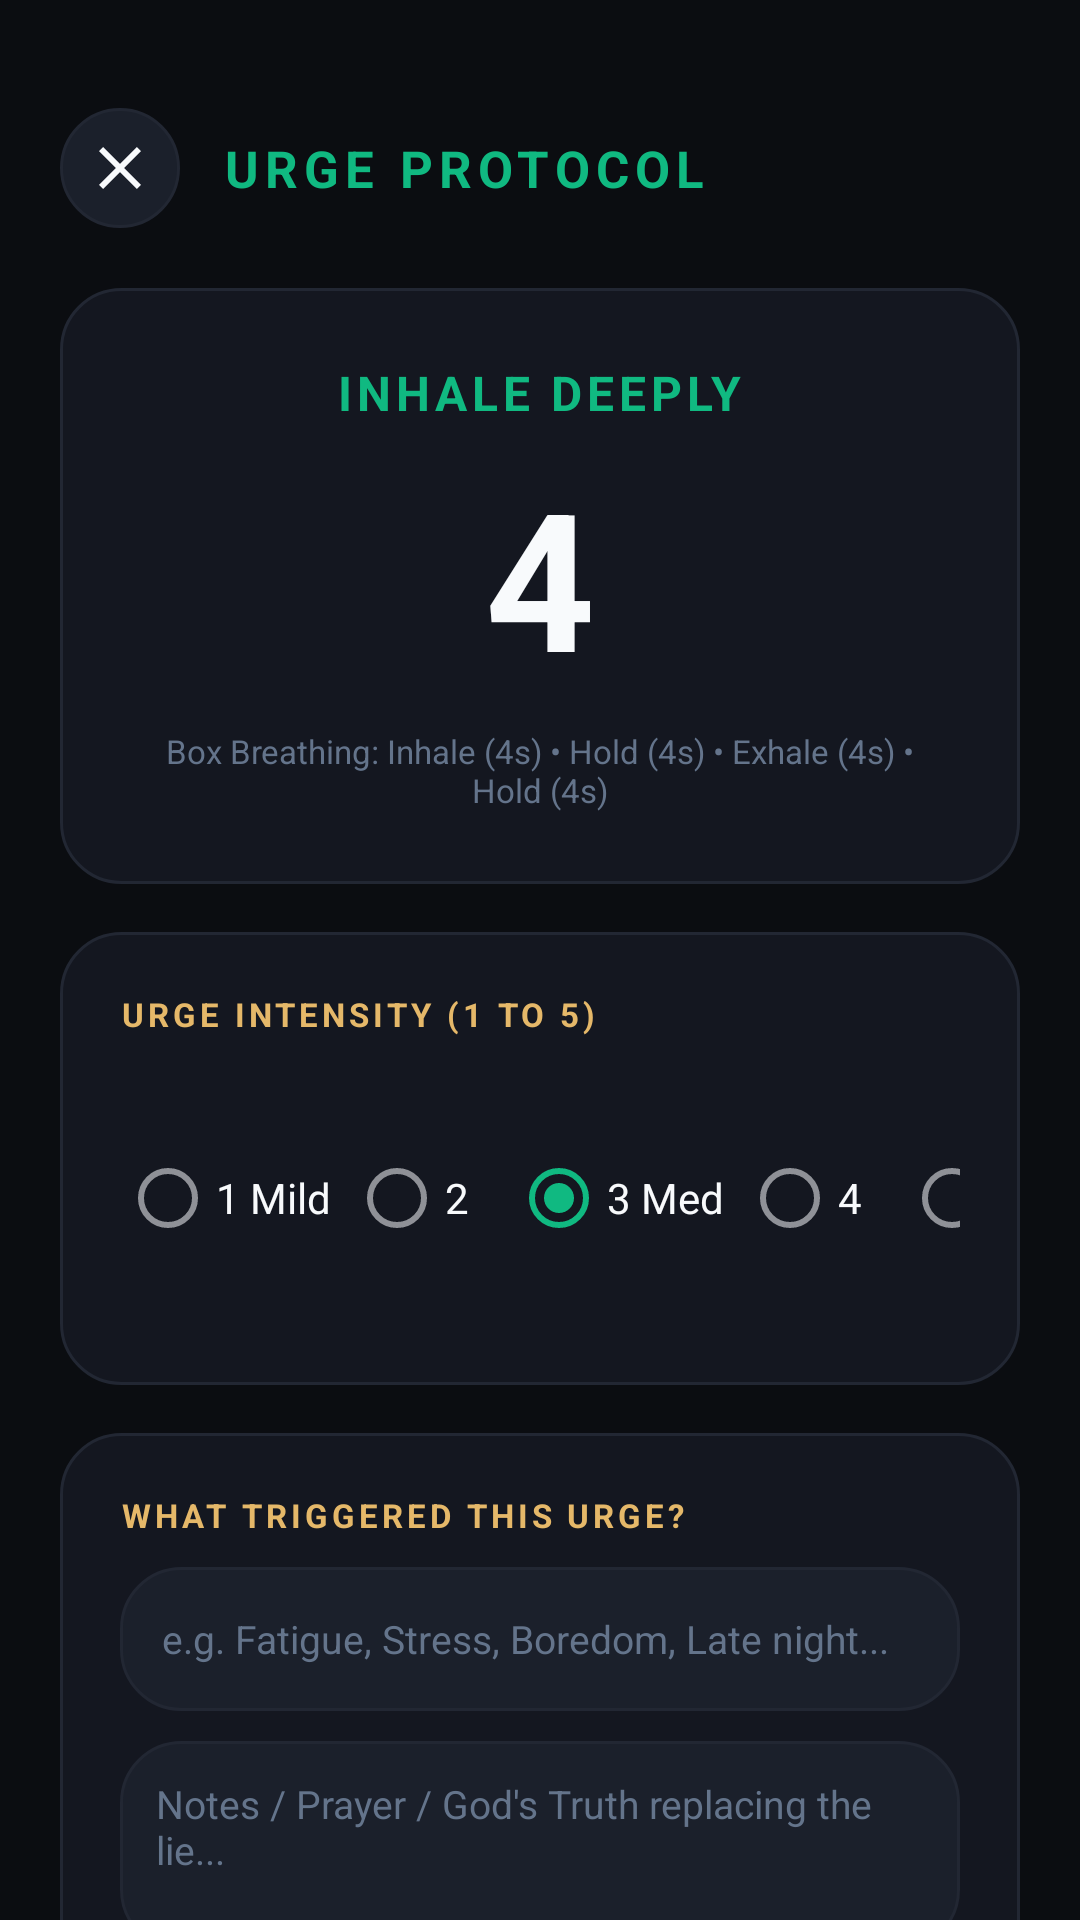

Layout XML and referenced resources for this Android screen:
<!-- AndroidManifest.xml: activity theme Theme.NYIRABYOLife -->
<!-- res/layout/activity_urge_checkin.xml -->
<?xml version="1.0" encoding="utf-8"?>
<LinearLayout xmlns:android="http://schemas.android.com/apk/res/android"
    xmlns:app="http://schemas.android.com/apk/res-auto"
    android:layout_width="match_parent"
    android:layout_height="match_parent"
    android:orientation="vertical"
    android:background="@color/bg_dark"
    android:paddingTop="36dp">

    
    <LinearLayout
        android:layout_width="match_parent"
        android:layout_height="wrap_content"
        android:orientation="horizontal"
        android:gravity="center_vertical"
        android:paddingHorizontal="20dp"
        android:paddingBottom="12dp">

        <ImageButton
            android:id="@+id/btnBack"
            android:layout_width="40dp"
            android:layout_height="40dp"
            android:background="@drawable/pill_background"
            android:src="@drawable/ic_close"
            android:contentDescription="Close"
            app:tint="@color/text_primary" />

        <TextView
            android:layout_width="wrap_content"
            android:layout_height="wrap_content"
            android:layout_marginStart="14dp"
            android:text="URGE PROTOCOL"
            android:textColor="@color/emerald_accent"
            android:textSize="17sp"
            android:textStyle="bold"
            android:letterSpacing="0.12" />
    </LinearLayout>

    <ScrollView
        android:layout_width="match_parent"
        android:layout_height="match_parent"
        android:overScrollMode="never"
        android:scrollbars="none">

        <LinearLayout
            android:layout_width="match_parent"
            android:layout_height="wrap_content"
            android:orientation="vertical"
            android:paddingHorizontal="20dp"
            android:paddingBottom="36dp">

            
            <LinearLayout
                android:id="@+id/boxBreathingContainer"
                android:layout_width="match_parent"
                android:layout_height="wrap_content"
                android:background="@drawable/card_background"
                android:orientation="vertical"
                android:gravity="center"
                android:padding="24dp"
                android:layout_marginTop="8dp"
                android:layout_marginBottom="16dp">

                <TextView
                    android:id="@+id/tvBreathInstruction"
                    android:layout_width="wrap_content"
                    android:layout_height="wrap_content"
                    android:text="INHALE DEEPLY"
                    android:textColor="@color/emerald_accent"
                    android:textSize="16sp"
                    android:textStyle="bold"
                    android:letterSpacing="0.1" />

                <TextView
                    android:id="@+id/tvBreathSeconds"
                    android:layout_width="wrap_content"
                    android:layout_height="wrap_content"
                    android:text="4"
                    android:textColor="@color/text_primary"
                    android:textSize="64sp"
                    android:textStyle="bold"
                    android:layout_marginVertical="8dp" />

                <TextView
                    android:layout_width="wrap_content"
                    android:layout_height="wrap_content"
                    android:text="Box Breathing: Inhale (4s) • Hold (4s) • Exhale (4s) • Hold (4s)"
                    android:textColor="@color/text_tertiary"
                    android:textSize="11sp"
                    android:gravity="center" />
            </LinearLayout>

            
            <LinearLayout
                android:layout_width="match_parent"
                android:layout_height="wrap_content"
                android:background="@drawable/card_background"
                android:orientation="vertical"
                android:padding="20dp"
                android:layout_marginBottom="16dp">

                <TextView
                    android:layout_width="wrap_content"
                    android:layout_height="wrap_content"
                    android:text="URGE INTENSITY (1 TO 5)"
                    android:textColor="@color/gold_primary"
                    android:textSize="11sp"
                    android:textStyle="bold"
                    android:letterSpacing="0.12" />

                <RadioGroup
                    android:id="@+id/rgIntensity"
                    android:layout_width="match_parent"
                    android:layout_height="wrap_content"
                    android:orientation="horizontal"
                    android:gravity="center"
                    android:layout_marginTop="12dp">

                    <RadioButton
                        android:id="@+id/rb1"
                        android:layout_width="wrap_content"
                        android:layout_height="wrap_content"
                        android:text="1 Mild"
                        android:textColor="@color/text_primary"
                        android:layout_marginEnd="6dp" />

                    <RadioButton
                        android:id="@+id/rb2"
                        android:layout_width="wrap_content"
                        android:layout_height="wrap_content"
                        android:text="2"
                        android:textColor="@color/text_primary"
                        android:layout_marginEnd="6dp" />

                    <RadioButton
                        android:id="@+id/rb3"
                        android:layout_width="wrap_content"
                        android:layout_height="wrap_content"
                        android:text="3 Med"
                        android:checked="true"
                        android:textColor="@color/text_primary"
                        android:layout_marginEnd="6dp" />

                    <RadioButton
                        android:id="@+id/rb4"
                        android:layout_width="wrap_content"
                        android:layout_height="wrap_content"
                        android:text="4"
                        android:textColor="@color/text_primary"
                        android:layout_marginEnd="6dp" />

                    <RadioButton
                        android:id="@+id/rb5"
                        android:layout_width="wrap_content"
                        android:layout_height="wrap_content"
                        android:text="5 Max"
                        android:textColor="@color/text_primary" />
                </RadioGroup>
            </LinearLayout>

            
            <LinearLayout
                android:layout_width="match_parent"
                android:layout_height="wrap_content"
                android:background="@drawable/card_background"
                android:orientation="vertical"
                android:padding="20dp"
                android:layout_marginBottom="16dp">

                <TextView
                    android:layout_width="wrap_content"
                    android:layout_height="wrap_content"
                    android:text="WHAT TRIGGERED THIS URGE?"
                    android:textColor="@color/gold_primary"
                    android:textSize="11sp"
                    android:textStyle="bold"
                    android:letterSpacing="0.12" />

                <EditText
                    android:id="@+id/etTriggerContext"
                    android:layout_width="match_parent"
                    android:layout_height="48dp"
                    android:layout_marginTop="10dp"
                    android:background="@drawable/card_background_elevated"
                    android:hint="e.g. Fatigue, Stress, Boredom, Late night..."
                    android:textColor="@color/text_primary"
                    android:textColorHint="@color/text_tertiary"
                    android:paddingHorizontal="14dp"
                    android:textSize="13sp"
                    android:singleLine="true" />

                <EditText
                    android:id="@+id/etThoughts"
                    android:layout_width="match_parent"
                    android:layout_height="70dp"
                    android:layout_marginTop="10dp"
                    android:background="@drawable/card_background_elevated"
                    android:gravity="top|start"
                    android:hint="Notes / Prayer / God's Truth replacing the lie..."
                    android:textColor="@color/text_primary"
                    android:textColorHint="@color/text_tertiary"
                    android:padding="12dp"
                    android:textSize="13sp" />
            </LinearLayout>

            
            <Button
                android:id="@+id/btnLogVictory"
                android:layout_width="match_parent"
                android:layout_height="52dp"
                android:background="@drawable/button_emerald"
                android:text="I Chose Discipline — Log Victory"
                android:textColor="@color/white"
                android:textSize="15sp"
                android:textStyle="bold"
                android:letterSpacing="0.05" />

        </LinearLayout>
    </ScrollView>

</LinearLayout>
<!-- resources referenced by this layout -->
<resources>
  <color name="bg_dark">#0B0D11</color>
  <color name="emerald_accent">#10B981</color>
  <color name="gold_primary">#E5B869</color>
  <color name="text_primary">#F8FAFC</color>
  <color name="text_tertiary">#64748B</color>
  <color name="white">#FFFFFFFF</color>
  <!-- drawable button_emerald (drawable) -->
  <?xml version="1.0" encoding="utf-8"?>
  <ripple xmlns:android="http://schemas.android.com/apk/res/android"
      android:color="#40FFFFFF">
      <item>
          <shape android:shape="rectangle">
              <corners android:radius="14dp" />
              <solid android:color="@color/emerald_accent" />
          </shape>
      </item>
  </ripple>
  <!-- drawable card_background (drawable) -->
  <?xml version="1.0" encoding="utf-8"?>
  <shape xmlns:android="http://schemas.android.com/apk/res/android"
      android:shape="rectangle">
      <corners android:radius="20dp" />
      <solid android:color="@color/bg_card" />
      <stroke
          android:width="1dp"
          android:color="@color/border_subtle" />
  </shape>
  <!-- drawable card_background_elevated (drawable) -->
  <?xml version="1.0" encoding="utf-8"?>
  <shape xmlns:android="http://schemas.android.com/apk/res/android"
      android:shape="rectangle">
      <corners android:radius="20dp" />
      <solid android:color="@color/bg_card_elevated" />
      <stroke
          android:width="1dp"
          android:color="@color/border_subtle" />
  </shape>
  <!-- drawable ic_close (drawable) -->
  <vector xmlns:android="http://schemas.android.com/apk/res/android"
      android:width="24dp"
      android:height="24dp"
      android:viewportWidth="24"
      android:viewportHeight="24">
    <path
        android:fillColor="@color/text_tertiary"
        android:pathData="M19,6.41L17.59,5 12,10.59 6.41,5 5,6.41 10.59,12 5,17.59 6.41,19 12,13.41 17.59,19 19,17.59 13.41,12z"/>
  </vector>
  <!-- drawable pill_background (drawable) -->
  <?xml version="1.0" encoding="utf-8"?>
  <shape xmlns:android="http://schemas.android.com/apk/res/android"
      android:shape="rectangle">
      <corners android:radius="999dp" />
      <solid android:color="@color/bg_card_elevated" />
      <stroke
          android:width="1dp"
          android:color="@color/border_subtle" />
  </shape>
  <style name="Theme.NYIRABYOLife" parent="Theme.MaterialComponents.DayNight.NoActionBar">
          <item name="colorPrimary">@color/gold_primary</item>
          <item name="colorPrimaryVariant">@color/gold_dark</item>
          <item name="colorOnPrimary">@color/bg_dark</item>
          <item name="colorSecondary">@color/emerald_accent</item>
          <item name="colorSecondaryVariant">@color/emerald_dark</item>
          <item name="colorOnSecondary">@color/white</item>
          <item name="android:colorBackground">@color/bg_dark</item>
          <item name="colorSurface">@color/bg_card</item>
          <item name="colorOnSurface">@color/text_primary</item>
          <item name="android:statusBarColor">@color/bg_dark</item>
          <item name="android:navigationBarColor">@color/bg_dark</item>
          <item name="android:windowLightStatusBar" tools:targetApi="m">false</item>
          <item name="android:windowLightNavigationBar" tools:targetApi="o_mr1">false</item>
      </style>
  <color name="bg_card">#141720</color>
  <color name="border_subtle">#222733</color>
  <color name="bg_card_elevated">#1B202B</color>
  <color name="gold_dark">#B88E3E</color>
  <color name="emerald_dark">#059669</color>
</resources>
